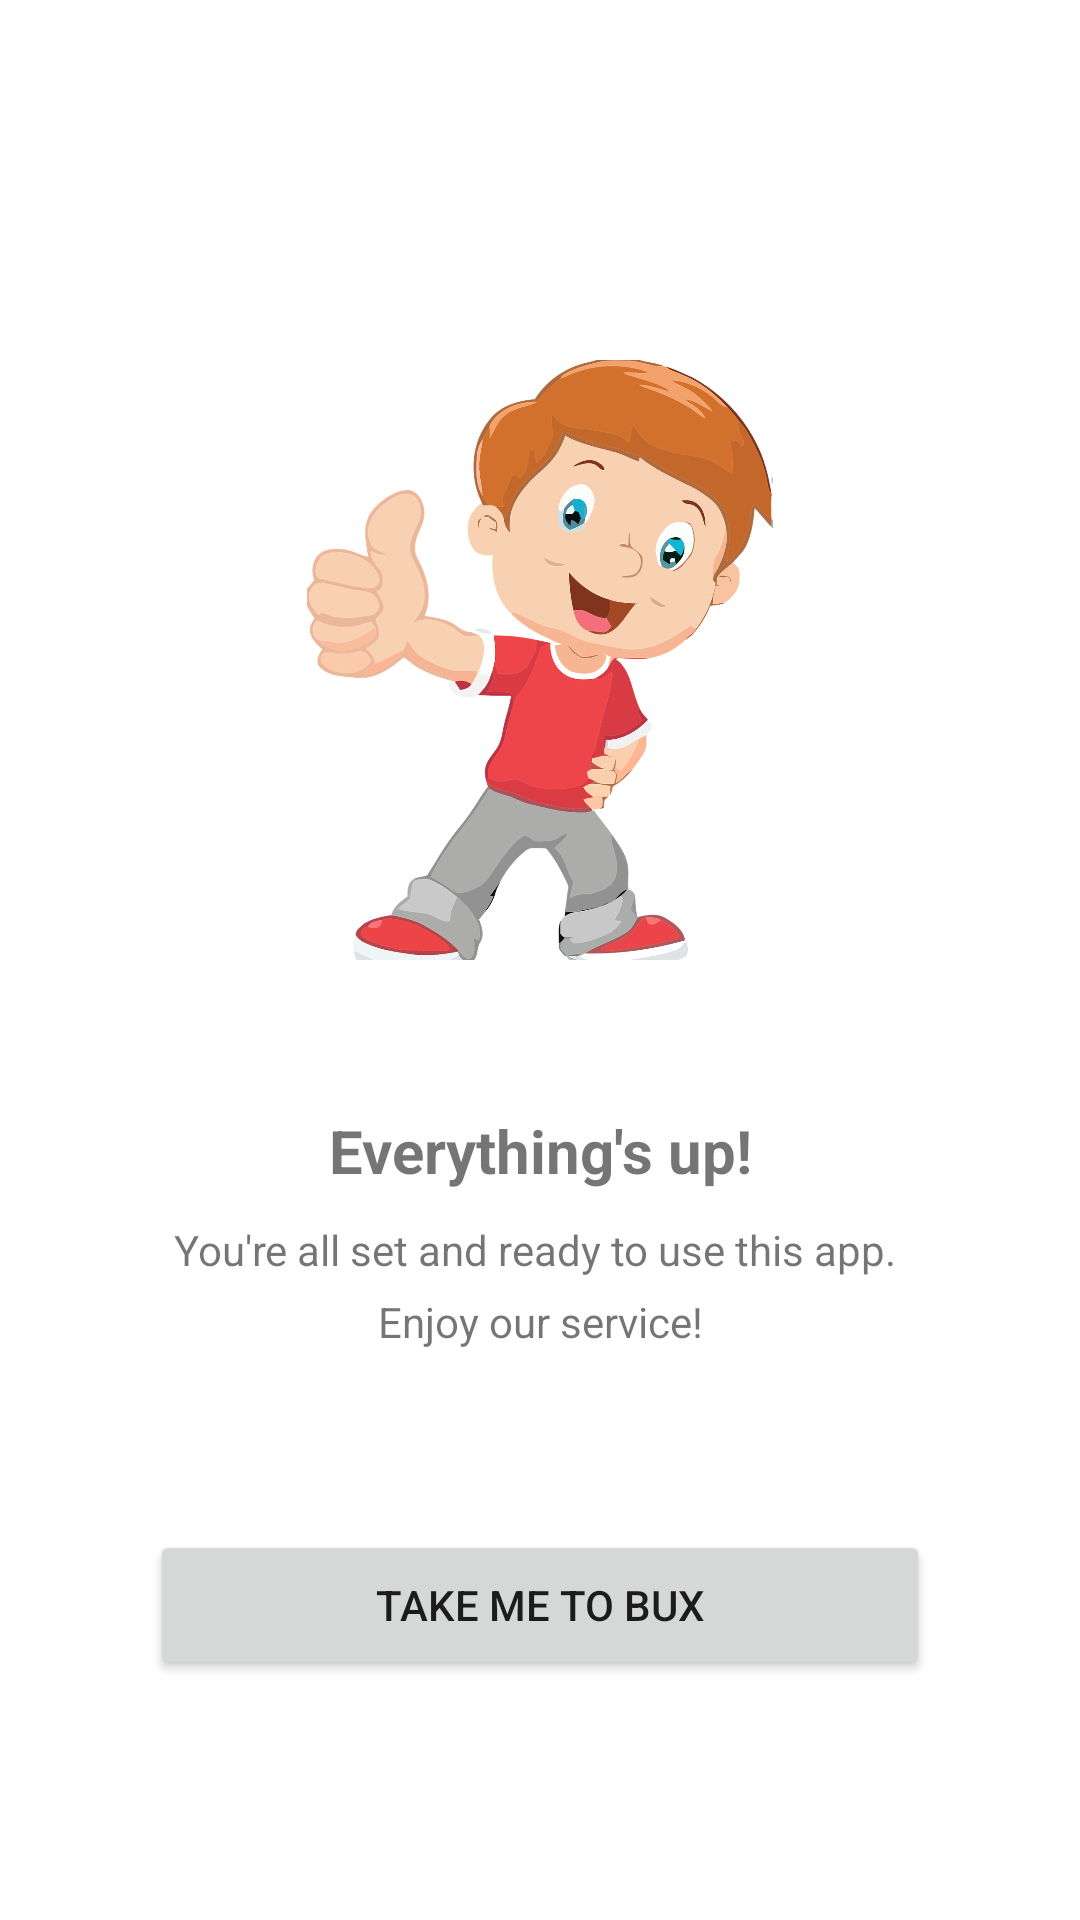

Reconstruct the res/layout file that produces this screen, plus the resources it refers to.
<!-- AndroidManifest.xml: application theme Theme.FinalProject4 -->
<!-- res/layout/activity_get_started.xml -->
<?xml version="1.0" encoding="utf-8"?>
<LinearLayout xmlns:android="http://schemas.android.com/apk/res/android"
    xmlns:app="http://schemas.android.com/apk/res-auto"
    xmlns:tools="http://schemas.android.com/tools"
    android:orientation="vertical"
    android:layout_width="match_parent"
    android:layout_height="match_parent"
    tools:context=".Started.GetStartedActivity">

    <ImageView
        android:layout_width="match_parent"
        android:layout_height="200dp"
        android:layout_marginTop="120dp"
        android:src="@drawable/gambar1"
        android:layout_gravity="center" />
    <TextView
        android:layout_width="match_parent"
        android:layout_height="wrap_content"
        android:layout_marginHorizontal="50dp"
        android:text="Everything's up!"
        android:layout_marginTop="50dp"
        android:textAlignment="center"
        android:textSize="20dp"
        android:textStyle="bold" />
    <TextView
        android:layout_width="match_parent"
        android:layout_height="wrap_content"
        android:layout_marginHorizontal="50dp"
        android:text="You're all set and ready to use this app. "
        android:layout_marginTop="10dp"
        android:textAlignment="center" />
    <TextView
        android:layout_width="match_parent"
        android:layout_height="wrap_content"
        android:layout_marginHorizontal="50dp"
        android:text="Enjoy our service!"
        android:layout_marginTop="5dp"
        android:textAlignment="center" />

    <Button
        android:id="@+id/btnMainMenu"
        android:layout_width="match_parent"
        android:layout_height="50dp"
        android:textAlignment="center"
        android:layout_marginHorizontal="50dp"
        android:layout_gravity="center"
        android:layout_marginTop="60dp"
        android:text="TAKE ME TO BUX"/>

</LinearLayout>
<!-- resources referenced by this layout -->
<resources>
  <!-- drawable gambar1: png bitmap (drawable, 363415 bytes) -->
  <style name="Theme.FinalProject4" parent="Theme.MaterialComponents.Light.DarkActionBar">
          
          <item name="colorPrimary">@color/purple_500</item>
          <item name="colorPrimaryVariant">@color/purple_700</item>
          <item name="colorOnPrimary">@color/white</item>
          
          <item name="colorSecondary">@color/teal_200</item>
          <item name="colorSecondaryVariant">@color/teal_700</item>
          <item name="colorOnSecondary">@color/black</item>
          
          <item name="android:statusBarColor" tools:targetApi="l">?attr/colorPrimaryVariant</item>
          
      </style>
  <!-- not gathered from this repository: default colours our renderer supplied (Android Studio template values) -->
  <color name="purple_500">#FF6200EE</color>
  <color name="purple_700">#FF3700B3</color>
  <color name="teal_200">#FF03DAC5</color>
  <color name="teal_700">#FF018786</color>
  <color name="black">#FF000000</color>
  <color name="white">#FFFFFFFF</color>
</resources>
